Photos from the image-classification dataset "dataset" in the GitHub repository MohamedRagabAbbas/Brain-Tumor-Detection-and-Classification. Its 4 classes are: glioma, meningioma, no tumor, pituitary tumor.

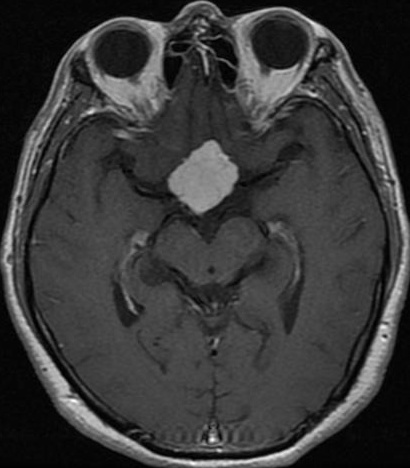
Label: meningioma

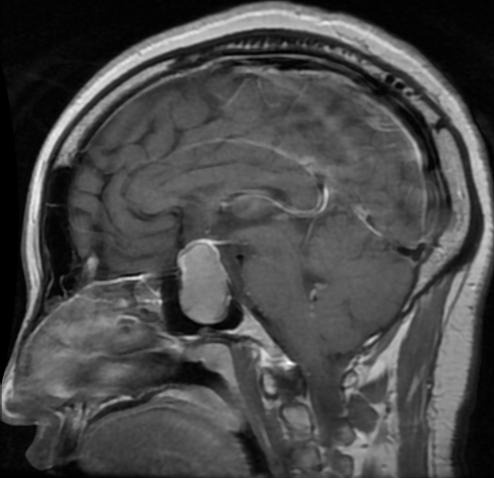
Label: pituitary tumor

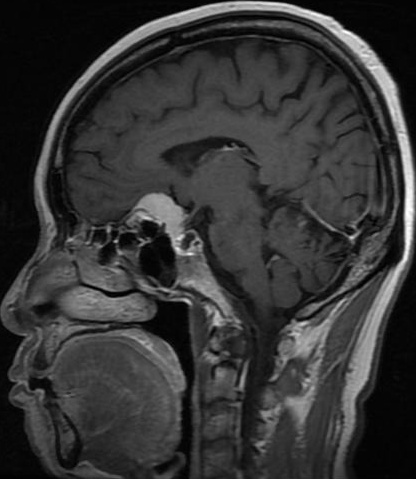
Label: meningioma

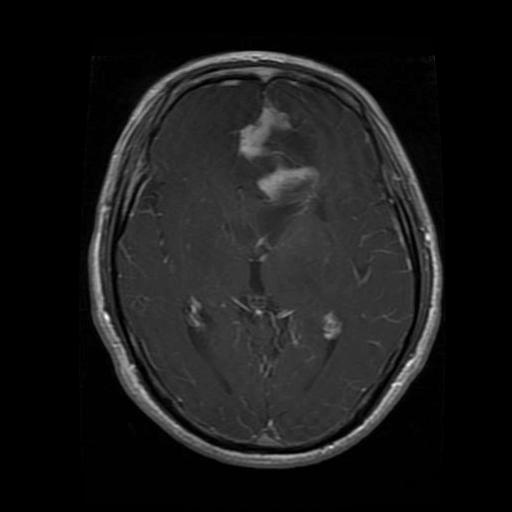
Label: glioma

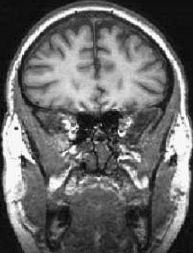
Label: no tumor

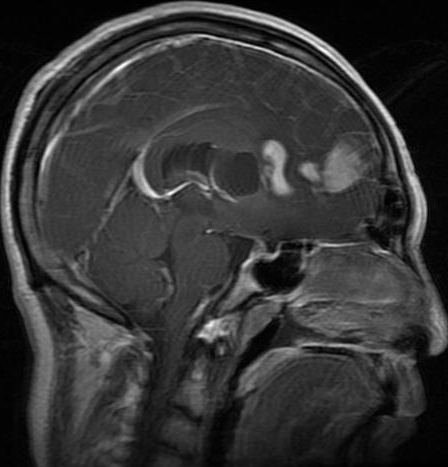
Label: glioma
